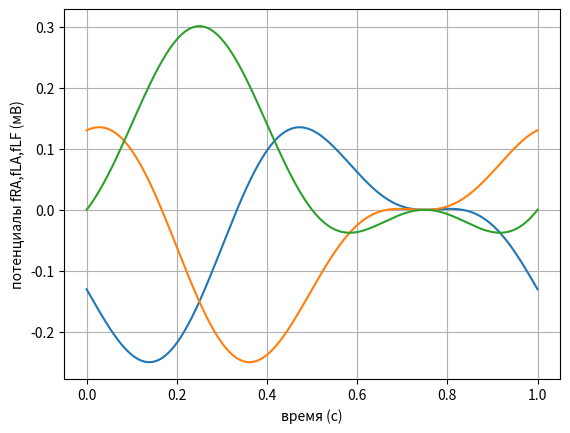
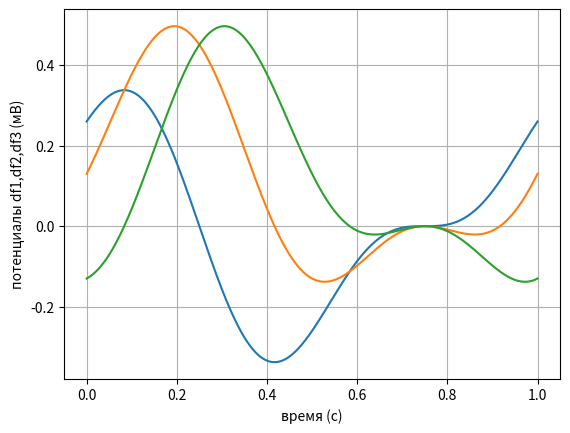
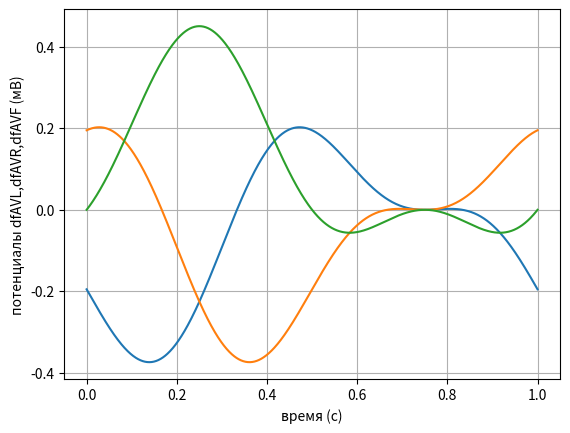

Write the Python code that produced these figures, in order.
import numpy as np
import matplotlib
import matplotlib.pyplot as plt

def cardioida1 (D=1.7*10**(-5),T=1,B=-np.pi/2,n=1000,direction=-1,pol=0):
    t=np.linspace(0,T,n)
    a=(2*np.pi*t)/T*(direction)+pol
    Dxy=D/2*(1-np.cos(a+B))
    Dx=Dxy*np.cos(a)
    Dy=Dxy*np.sin(a)
    return Dxy,Dx,Dy,t,a

D=1.7*10**(-5)
r=500*10**(-2)
D,q,w,t,tet=cardioida1(D=D,direction=-1)
R=0.15

def analiz1 (D,r,R,tet):
    
    aRA=5*np.pi/6-tet
    aLA=np.pi/6-tet
    aLF=-np.pi/2-tet

    fRA=(r*D)/(4*np.pi*R**2)*np.cos(aRA)
    fLA=(r*D)/(4*np.pi*R**2)*np.cos(aLA)
    fLF=(r*D)/(4*np.pi*R**2)*np.cos(aLF)

    df1=fLA-fRA
    df2=fLF-fRA
    df3=fLF-fLA

    dfAVL=fLA-(fLF+fRA)/2
    dfAVR=fRA-(fLA+fLF)/2
    dfAVF=fLF-(fLA+fRA)/2
    
    return fRA,fLA,fLF,df1,df2,df3,dfAVL,dfAVR,dfAVF

fRA,fLA,fLF,df1,df2,df3,dfAVL,dfAVR,dfAVF=analiz1 (D,r,R,tet)
for i in fRA,fLA,fLF,df1,df2,df3,dfAVL,dfAVR,dfAVF:
    i*=1000


'''
f = plt.figure()
a = f.add_subplot()
a=plt.axes(polar=True)
a.plot(tet,D)
f.savefig('1 задача кардиоида.jpg',dpi=1000)
'''


f1 = plt.figure()
a1 = f1.add_subplot()
a1.plot(t,fRA)
a1.plot(t,fLA)
a1.plot(t,fLF)
a1.grid()
a1.set_xlabel('время (с)')
a1.set_ylabel('потенциалы fRA,fLA,fLF (мВ)')
f1.savefig('1 задача fRA,fLA,fLF.jpg',dpi=1000)

f2 = plt.figure()
a2 = f2.add_subplot()
a2.plot(t,df1)
a2.plot(t,df2)
a2.plot(t,df3)
a2.grid()
a2.set_xlabel('время (с)')
a2.set_ylabel('потенциалы df1,df2,df3 (мВ)')
f2.savefig('1 задача df1,df2,df3.jpg',dpi=1000)

f3 = plt.figure()
a3 = f3.add_subplot()
a3.plot(t,dfAVR)
a3.plot(t,dfAVL)
a3.plot(t,dfAVF)
a3.grid()
a3.set_xlabel('время (с)')
a3.set_ylabel('потенциалы dfAVL,dfAVR,dfAVF (мВ)')
f3.savefig('1 задача dfAVL,dfAVR,dfAVF.jpg',dpi=1000)

plt.show()